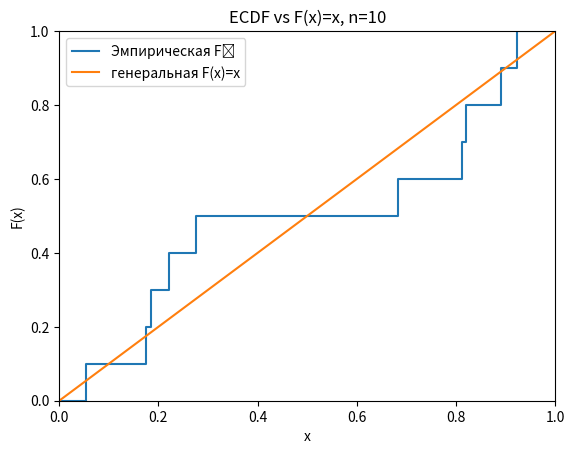
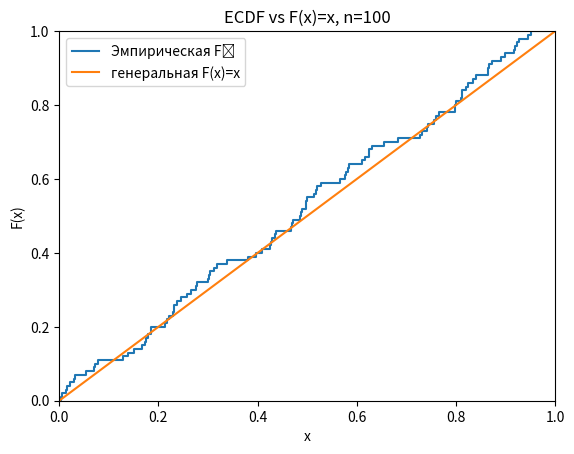
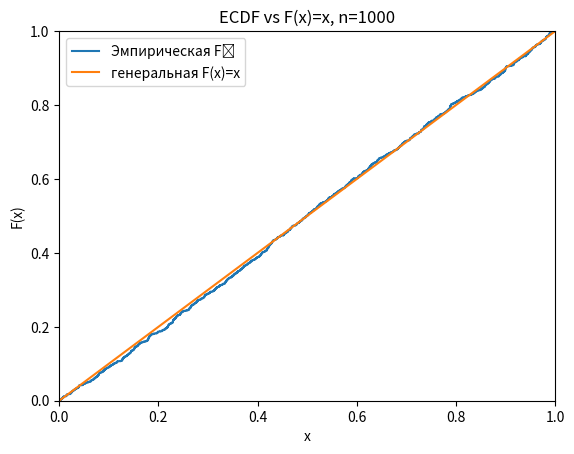
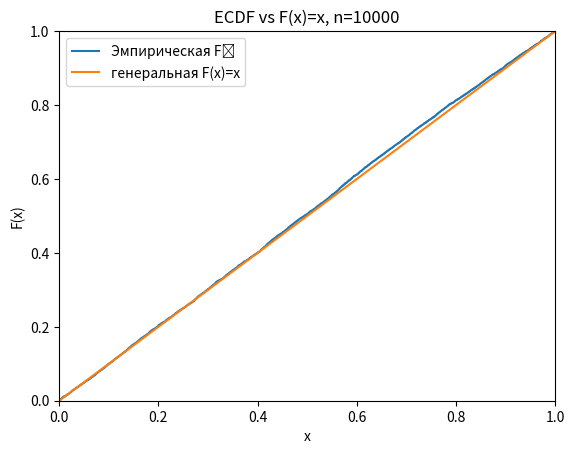

The script that saved these images, in order:
from __future__ import annotations

import matplotlib.pyplot as plt
import numpy as np

# seed number can be set to any custom one (just to recreate results of work
SEED = 123


def generate_uniform_distribution(n: int, seed: int | None = None) -> np.ndarray:
    """
    Функция для генерации выборки из равномерного закона распределения на интервале от [0, 1)

    Args:
        n: кол-во чисел для генерации
        seed: сид генерации случайных чисел
    Returns:
        np.ndarray: массив случайных чисел
    """
    if seed is None:
        ran_gen = np.random.default_rng()
    else:
        ran_gen = np.random.default_rng(seed)

    return ran_gen.random(n)


def ecdf_points(sample: np.ndarray) -> tuple[np.ndarray, np.ndarray]:
    """
    Функция для нахождения точек/ступеней для выборочной функции распределения
    Args:
        sample: выборка значений

    Returns:
        tuple[np.ndarray, np.ndarray]: отсортированный список выборки значений для функции выборочной функции распределения, список значений самой функции распределения по значениям выборки
    """
    x_sorted = np.sort(sample)  # сортируем выборку

    n = len(x_sorted)
    # Ступеньки ЭФР: массив [1/n, 2/n, …, n/n].
    # Это значения F_n(x(i)).

    y = np.arange(1, n + 1) / n
    return x_sorted, y


def plot_ecdf_vs_theory(sample: np.ndarray, title: str = "") -> None:
    """
    Функция для рисования ЭФР и теоритической функции F(x) = x на одном графике для наглядности и сравнения
    Args:
        sample: выборка
        title: необязательный заголовок

    Returns:
        None: выводит график
    """
    # получаем точки для ЭФР
    x_sort_plot, y = ecdf_points(sample)
    x_plot = np.r_[0.0, x_sort_plot, 1.0]
    y_plot = np.r_[0.0, y, 1.0]
    # генеральная F(x)=x на [0,1]
    grid = np.linspace(0, 1, 500)

    plt.figure()
    # Рисуем ступенчатую функцию: where="post" делает её правонепрерывной (скачок происходит после точки x_(i)) — так по определению устроена ЭФР.
    plt.step(x_plot, y_plot, where="post", label="Эмпирическая Fₙ")
    # генеральная функция распределения
    plt.plot(grid, grid, label="генеральная F(x)=x")
    plt.xlim(0, 1)
    plt.ylim(0, 1)
    plt.xlabel("x")
    plt.ylabel("F(x)")
    plt.title(title or f"ECDF и генеральная функция распределения (n={len(sample)})")
    plt.legend()
    plt.show()


for n in [10 ** 1, 10 ** 2, 10 ** 3, 10 ** 4]:
    # генерируем выборку
    s = generate_uniform_distribution(n, seed=SEED)
    print(len(s))
    print("min>=0?", float(s.min()) >= 0.0)
    print("max<=1?", float(s.max()) <= 1.0)
    print("пример:", s[:5])

    # Считаем точки для ЭФР по данной выборки
    x_sort, Fn_x = ecdf_points(s)
    print("Неубывающая", (np.all(np.diff(x_sort) >= 0)))
    plot_ecdf_vs_theory(s, f"ECDF vs F(x)=x, n={n}")
